Run: headless pygame with SDL's dummy video driver; simulated clock (each Clock.tick advances the game by its frame time, no real sleeping); random seed 0; keys injected as events and as key.get_pressed() state; mouse plan: one left click at the window centre at the start of phase 2, then a move to the lower-right quarter at the start of phase 3.
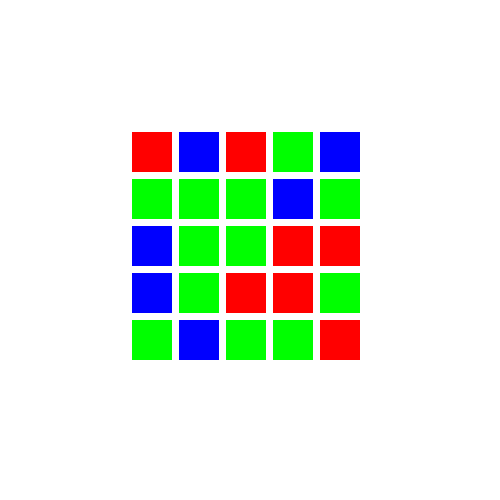
Frame 1 of 4 · flips 1–60 · no input
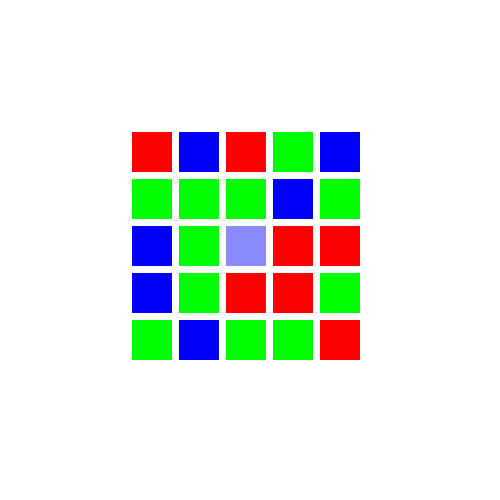
Frame 2 of 4 · flips 61–180 · clicked the window centre · tapped SPACE, RETURN · held RIGHT (→), D
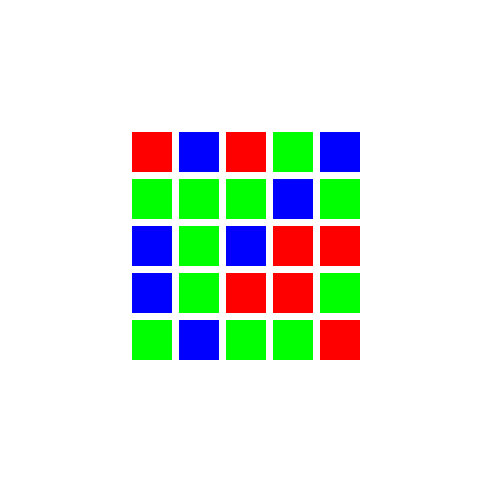
Frame 3 of 4 · flips 181–300 · moved the mouse to the lower-right quarter · held DOWN (↓), S
Frame 4 of 4 · flips 301–420 · held LEFT (←), A, UP (↑), W · screen unchanged from frame 3, image omitted

The pygame program that drew these frames:

import pygame, sys, random 
from pygame.locals import *
pygame.init()
tickTock = pygame.time.Clock()
FPS = 30
WINLENGTH = 500
WINBREADTH = 500
BOXSIZE = 40
GAPSIZE = 7
BOARDLENGTH = 5
BOARDBREADTH = 5
XMARGIN = (WINLENGTH - (BOXSIZE + GAPSIZE) * BOARDLENGTH) / 2
YMARGIN = (WINBREADTH - (BOXSIZE + GAPSIZE) * BOARDBREADTH) / 2
assert XMARGIN > 0 and YMARGIN > 0, 'The margins can never be negetive'
#Colors---------------------(  R,   G,   B)
RED =           pygame.Color(255,   0,   0)
LIGHTRED =      pygame.Color(255, 138, 138)
GREEN =         pygame.Color(  0, 255,   0)
LIGHTGREEN =    pygame.Color(138, 255, 138)
BLUE =          pygame.Color(  0,   0, 255)
LIGHTBLUE =     pygame.Color(138, 138, 255)
BKGD =          pygame.Color(255, 255, 255)  #The yellow Color
ALLCOLORS = (RED, GREEN, BLUE, LIGHTRED, LIGHTGREEN, LIGHTBLUE)
R = G = B = 0
def getFuckingBoard():
    global R, G, B
    COLORS = ALLCOLORS[:3]
    result = []
    for x in range(BOARDLENGTH):
        col = []
        for y in range(BOARDBREADTH):
            rand = random.randint(0, 1000) % 3
            col.append(COLORS[rand])
            if rand == 0:
                R += 1
            elif rand == 1:
                G += 1
            else:
                B += 1
        result.append(col)
    return result


def showFuckingBoard():
    for x in range(BOARDLENGTH):
        for y in range(BOARDBREADTH):
            COORDINATE = getXYofBox(x, y)
            pygame.draw.rect(DISPLAY, BOARD[x][y], (COORDINATE[0], COORDINATE[1], BOXSIZE, BOXSIZE)) 

def getXYofBox(x, y):
   return (XMARGIN + x * (BOXSIZE + GAPSIZE), YMARGIN + y * (BOXSIZE + GAPSIZE))

def getBoxAtPixel(mousex, mousey):
    for x in range(BOARDLENGTH):
        for y in range(BOARDBREADTH):
            fuckinRect = pygame.Rect(XMARGIN + x * (BOXSIZE + GAPSIZE), YMARGIN + y * (BOXSIZE + GAPSIZE), BOXSIZE, BOXSIZE)
            if fuckinRect.collidepoint((mousex, mousey)):
                return (x, y)
    return (None, None)

def highLightBox(BOXX, BOXY):
    if BOARD[BOXX][BOXY] == RED:
        BOARD[BOXX][BOXY] = LIGHTRED
    elif BOARD[BOXX][BOXY] == GREEN:
       BOARD[BOXX][BOXY] = LIGHTGREEN
    elif BOARD[BOXX][BOXY] == BLUE:
        BOARD[BOXX][BOXY] = LIGHTBLUE

def changeFuckingColor(BOXX, BOXY):
    if BOARD[BOXX][BOXY] == LIGHTRED:
        BOARD[BOXX][BOXY] = LIGHTGREEN
    elif BOARD[BOXX][BOXY] == LIGHTGREEN:
        BOARD[BOXX][BOXY] = LIGHTBLUE
    elif BOARD[BOXX][BOXY] == LIGHTBLUE:
        BOARD[BOXX][BOXY] = LIGHTRED
### Mouse hover currently indicates which color to print
### Reuse this program to have three basic sqaures that will show the color of them and speak the color
def resetFuckingBoard():
    for BOXX in range(BOARDLENGTH):
        for BOXY in range(BOARDBREADTH):
            if BOARD[BOXX][BOXY] == LIGHTRED:
                BOARD[BOXX][BOXY] = RED
                print("The Color was Red")
            elif BOARD[BOXX][BOXY] == LIGHTGREEN:
                BOARD[BOXX][BOXY] = GREEN
                print("The Color was green")
            elif BOARD[BOXX][BOXY] == LIGHTBLUE:
                BOARD[BOXX][BOXY] = BLUE 
                print("The Color Is Blue")

def hasWon():
    BASE = BOARD[0][0]
    for x in range(BOARDLENGTH):
        for y in range(BOARDBREADTH):
            if BASE != BOARD[x][y]:
                return False
    return True

def wonAnimation():
    pass

def predatorTry():
   stepsR = 2 * G + B
   stepsG = 2 * B + R
   stepsB = 2 * R + G
   steps = [stepsR, stepsG, stepsB]
   steps.sort()
   return steps[0]

def main():
    global BOARD, DISPLAY
    DISPLAY = pygame.display.set_mode((WINLENGTH, WINBREADTH))
    pygame.display.set_caption("Color Puzzle")
    DISPLAY.fill(BKGD)
    BOARD = getFuckingBoard()
    predator_try = predatorTry()
    showFuckingBoard()
    pygame.display.update()
    PREVIOUS = (None, None)
    mousex, mousey = 0, 0
    while True:
        CLICKED = False
        DISPLAY.fill(BKGD)
        for event in pygame.event.get():
            if event.type == QUIT or (event.type == KEYUP and event.key == K_ESCAPE):
                pygame.quit()
                sys.exit()
            elif event.type == MOUSEMOTION:
                mousex, mousey = event.pos
            elif event.type == MOUSEBUTTONUP:
                mousex, mousey = event.pos
                CLICKED = True
        BOXX, BOXY = getBoxAtPixel(mousex, mousey)
        if BOXX != None and BOXY != None:
            PREVIOUS = (BOXX, BOXY)
            highLightBox(BOXX, BOXY)
            if CLICKED:
                changeFuckingColor(BOXX, BOXY)
                highLightBox(BOXX, BOXY)
        else:
            resetFuckingBoard()

        showFuckingBoard()
        pygame.display.update()
        if hasWon():
            wonAnimation()
            print ('You Won!!!, The Predator would have done it in just %d tries' %(predator_try))
            BOARD = getFuckingBoard()
            



        
if __name__ == '__main__':
    main()
